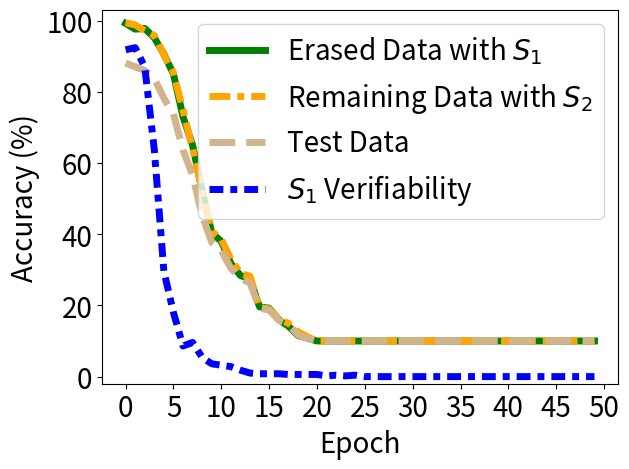

Here is the Python script that generated this plot:


import numpy as np
import matplotlib.pyplot as plt

epsilon = 3
beta = 1 / epsilon




acc_tri = [0.992, 0.976, 0.978, 0.952, 0.906, 0.85, 0.73, 0.65, 0.524, 0.404, 0.38, 0.318, 0.284, 0.274, 0.196, 0.192, 0.16, 0.142, 0.116, 0.108, 0.1, 0.1, 0.1, 0.1, 0.1, 0.1, 0.1, 0.1, 0.1, 0.1, 0.1, 0.1, 0.1, 0.1, 0.1, 0.1, 0.1, 0.1, 0.1, 0.1, 0.1, 0.1, 0.1, 0.1, 0.1, 0.1, 0.1, 0.1, 0.1, 0.1]



acc_back = [0.994, 0.988, 0.972, 0.958, 0.904, 0.854, 0.748, 0.64, 0.524, 0.408, 0.386, 0.33, 0.29, 0.282, 0.194, 0.19, 0.162, 0.15, 0.126, 0.112, 0.1, 0.1, 0.1, 0.1, 0.1, 0.1, 0.1, 0.1, 0.1, 0.1, 0.1, 0.1, 0.1, 0.1, 0.1, 0.1, 0.1, 0.1, 0.1, 0.1, 0.1, 0.1, 0.1, 0.1, 0.1, 0.1, 0.1, 0.1, 0.1, 0.1]

acc_test = [0.8809, 0.8699, 0.8603, 0.8376, 0.782, 0.7379, 0.6363, 0.5656, 0.4522, 0.3772, 0.3542, 0.3046, 0.2757, 0.2631, 0.192, 0.1872, 0.1586, 0.1457, 0.1178, 0.1069, 0.1007, 0.1, 0.1, 0.1, 0.1, 0.1, 0.1, 0.1, 0.1, 0.1, 0.1, 0.1, 0.1, 0.1, 0.1, 0.1, 0.1, 0.1, 0.1, 0.1, 0.1, 0.1, 0.1, 0.1, 0.1, 0.1, 0.1, 0.1, 0.1, 0.1]

acc_watermar = [0.959, 0.962, 0.935, 0.819, 0.648, 0.59, 0.543, 0.548, 0.527, 0.518, 0.516, 0.514, 0.509, 0.505, 0.504, 0.504, 0.504, 0.503, 0.503, 0.503, 0.503, 0.501, 0.502, 0.501, 0.502, 0.5, 0.5, 0.5, 0.5, 0.5, 0.5, 0.5, 0.5, 0.5, 0.5, 0.5, 0.5, 0.5, 0.5, 0.5, 0.5, 0.5, 0.5, 0.5, 0.5, 0.5, 0.5, 0.5, 0.5, 0.5]


'''
backdoor_acc [1.0, 1.0, 1.0, 1.0, 1.0, 1.0, 1.0, 0.99333, 0.99, 0.99333, 0.99, 0.99, 0.97667, 0.97, 0.95333, 0.94667, 0.92333, 0.89, 0.87, 0.84333, 0.80667, 0.79, 0.76667, 0.77667, 0.74, 0.70667, 0.72667, 0.72333, 0.71333, 0.70667, 0.72, 0.71, 0.69333, 0.71, 0.68333, 0.68333, 0.66, 0.67333, 0.72, 0.72, 0.71333, 0.72, 0.70333, 0.72333, 0.73667, 0.73667, 0.74, 0.71333, 0.68333, 0.70333, 0.73333, 0.69, 0.71333, 0.73, 0.70667, 0.74667, 0.75333, 0.73667, 0.73, 0.70667, 0.74, 0.75333, 0.74667, 0.77667, 0.77333, 0.79, 0.78, 0.75, 0.77, 0.74333, 0.73, 0.69, 0.72333, 0.72333, 0.77, 0.77333, 0.76333, 0.75, 0.74, 0.73667, 0.72667, 0.72667, 0.74333, 0.74667, 0.73667, 0.72333, 0.77667, 0.75667, 0.75333, 0.73, 0.70333, 0.70667, 0.72667, 0.73, 0.73667, 0.74667, 0.72, 0.76, 0.74333, 0.75333, 0.71667, 0.77667, 0.78, 0.76667, 0.75, 0.76333, 0.78, 0.74333, 0.75333, 0.78, 0.77, 0.75667, 0.76, 0.76, 0.72667, 0.71667, 0.73333, 0.73667, 0.72333, 0.76333, 0.76667, 0.75667, 0.77667, 0.72, 0.74, 0.76333, 0.74333, 0.74, 0.74333, 0.72, 0.74667, 0.71, 0.74333, 0.75, 0.78333, 0.76, 0.75333, 0.74667, 0.72667, 0.69333, 0.68667, 0.72667, 0.73, 0.72, 0.72667, 0.73667, 0.71333, 0.70333, 0.69333, 0.67667, 0.68333, 0.68, 0.65667, 0.72, 0.71333, 0.72667, 0.73, 0.71667, 0.70667, 0.70667, 0.69667, 0.71667, 0.7, 0.66333, 0.67, 0.67, 0.69667, 0.71667, 0.72, 0.68, 0.65333, 0.69667, 0.66667, 0.68333, 0.67667, 0.65667, 0.65, 0.66, 0.69, 0.66, 0.65667, 0.63667, 0.66333, 0.64, 0.67, 0.69667, 0.69667, 0.66, 0.7, 0.64667, 0.67333, 0.64667, 0.66, 0.64667, 0.61, 0.61, 0.62333, 0.64, 0.65, 0.66]
acc_test:  [0.975, 0.9733, 0.9735, 0.9723, 0.9711, 0.9707, 0.9704, 0.9695, 0.9689, 0.965, 0.9645, 0.9584, 0.9525, 0.946, 0.9341, 0.9212, 0.9004, 0.8731, 0.855, 0.8325, 0.7978, 0.7844, 0.7701, 0.759, 0.7527, 0.7476, 0.7573, 0.7626, 0.7531, 0.7643, 0.766, 0.7468, 0.7477, 0.7502, 0.7426, 0.7348, 0.7461, 0.7616, 0.775, 0.7863, 0.7837, 0.789, 0.7831, 0.7898, 0.8124, 0.8121, 0.8052, 0.8018, 0.7975, 0.7964, 0.8069, 0.7983, 0.8141, 0.8268, 0.8232, 0.8288, 0.8351, 0.8325, 0.8273, 0.8207, 0.8296, 0.8369, 0.8504, 0.8659, 0.858, 0.8652, 0.864, 0.8595, 0.8542, 0.8539, 0.8463, 0.8424, 0.8502, 0.8591, 0.8764, 0.8809, 0.8784, 0.8738, 0.8752, 0.8748, 0.8682, 0.8653, 0.8743, 0.8745, 0.8705, 0.8695, 0.8784, 0.8736, 0.8786, 0.8752, 0.863, 0.8704, 0.8738, 0.8795, 0.8808, 0.8875, 0.8921, 0.8879, 0.8893, 0.8807, 0.8849, 0.8985, 0.8975, 0.8979, 0.894, 0.8941, 0.9001, 0.8965, 0.8991, 0.9087, 0.9103, 0.9082, 0.9101, 0.9048, 0.8996, 0.9004, 0.903, 0.8983, 0.8978, 0.9079, 0.9116, 0.9144, 0.9128, 0.9045, 0.9083, 0.9122, 0.9081, 0.9057, 0.9056, 0.9073, 0.9076, 0.9047, 0.907, 0.9124, 0.9213, 0.9243, 0.9168, 0.9124, 0.9073, 0.8989, 0.9029, 0.909, 0.9098, 0.9095, 0.9185, 0.9181, 0.912, 0.9115, 0.9093, 0.9079, 0.9051, 0.9016, 0.9028, 0.9159, 0.9176, 0.9171, 0.9187, 0.914, 0.9124, 0.9165, 0.9127, 0.9136, 0.9112, 0.9016, 0.9041, 0.9104, 0.915, 0.9177, 0.9185, 0.9107, 0.9093, 0.9112, 0.9108, 0.9066, 0.9037, 0.9011, 0.9094, 0.9169, 0.917, 0.9155, 0.9143, 0.9138, 0.9118, 0.9124, 0.9164, 0.9236, 0.9218, 0.9145, 0.9137, 0.9145, 0.9171, 0.9142, 0.9135, 0.9146, 0.9081, 0.9038, 0.9057, 0.9129, 0.9182, 0.9157]
'''

x=[]
acc_tri_s = []
acc_back_s =[]
acc_test_s =[]
acc_watermar_s = []


t_i=1
for i in range(50):
    # print(np.random.laplace(0, 1)/10+0.2)
    x.append(i*t_i)
    #y_fkl[i] = y_fkl[i*2]*100
    acc_tri_s.append(acc_tri[i*t_i]*100)
    acc_back_s.append(acc_back[i*t_i]*100)
    acc_test_s.append(acc_test[i*t_i]*100)
    acc_watermar_s.append( (acc_watermar[i*t_i]-0.5)*2*100)


plt.figure()
lw=5
plt.plot(x, acc_tri_s, color='g', linestyle='-',  label='Erased Data with $S_1$',linewidth=lw, markersize=10)
# #plt.plot(x, y_fkl, color='g',  marker='+',  label='VRFL')
plt.plot(x, acc_back_s, color='orange', linestyle=(0, (3, 1, 1, 1)),  label='Remaining Data with $S_2$',linewidth=lw, markersize=10)
# #plt.plot(x, y_fkl, color='g',  marker='+',  label='VRFL')

plt.plot(x, acc_test_s, color='tan', linestyle='--',   label='Test Data',linewidth=lw,  markersize=10)
plt.plot(x, acc_watermar_s, color='b', linestyle=(0,(2,1,1,1)),   label='$S_1$ Verifiability',linewidth=lw,  markersize=10)

# plt.plot([-10,130],[100, 100], color='sandybrown', label='Ob.-Rem.',linewidth=2,  markersize=10)

'''
plt.plot([14,14],[-10, 110], color='blue', label='Watermark disappear',linewidth=lw-2,  markersize=10)
'''

#

#
#
# plt.plot(x, y_hbu_acc_list, color='r',  linestyle='-.',  label='HBFU',linewidth=lw, markersize=10)
# plt.plot(x, y_hbu_b_acc_list, color='grey',  linestyle=(0,(3,1,2,1)),  label='HBFU (Er.)',linewidth=lw, markersize=10)

#linestyle=(0,(3,1,1,1))
#plt.plot(x, y_vbu_acc_list, color='orange', linestyle='--',  marker='x',  label='BFU',linewidth=4,  markersize=10)
#plt.plot(x, y_vibu_ss_acc_list, color='g',  marker='*',  label='BFU-SS',linewidth=4, markersize=10)
# #plt.plot(x, y_fkl, color='g',  marker='+',  label='VRFL')
#plt.plot(x, y_hbu_acc_list, color='r',  marker='p',  label='HBU',linewidth=4, markersize=10)

# plt.plot(x, unl_fr, color='blue', marker='^', label='Retrain',linewidth=4, markersize=10)
# plt.plot(x, unl_br, color='orange',  marker='x',  label='BFU',linewidth=4,  markersize=10)
# plt.plot(x, unl_self_r, color='g',  marker='*',  label='BFU-SS',linewidth=4, markersize=10)
# plt.plot(x, unl_hess_r, color='r',  marker='p',  label='HFU',linewidth=4, markersize=10)

# plt.plot(x, y_unl_s, color='b', marker='^', label='Normal Bayessian Fed Unlearning',linewidth=3, markersize=8)
# plt.plot(x, y_unl_self_s, color='r',  marker='x',  label='Self-sharing Fed Unlearning',linewidth=3, markersize=8)
# #plt.plot(x, y_fkl, color='g',  marker='+',  label='VRFL')
# plt.plot(x, y_hessian_30_s, color='y',  marker='*',  label='Unlearning INFOCOM22',linewidth=3, markersize=8)


# plt.grid()
leg = plt.legend(fancybox=True, shadow=True)
plt.xlabel('Epoch' ,fontsize=20)
plt.ylabel('Accuracy (%)' ,fontsize=20)
my_y_ticks = np.arange(0 ,105,20)
plt.yticks(my_y_ticks,fontsize=20)
plt.ylim((-2,103))

my_x_ticks = np.arange(0, 51, 5)
plt.xticks(my_x_ticks,fontsize=20)
# plt.xlim((0,50))
# plt.title('CIFAR10 IID')
plt.legend(loc='best',fontsize=20)

# plt.legend(bbox_to_anchor=(0., 1.02, 1., .102), loc=3,
#            ncol=3, mode="expand", borderaxespad=0., fontsize=16)

plt.tight_layout()
#plt.title("Fashion MNIST")
plt.rcParams['figure.figsize'] = (2.0, 1)
plt.rcParams['image.interpolation'] = 'nearest'
plt.rcParams['figure.subplot.left'] = 0.11
plt.rcParams['figure.subplot.bottom'] = 0.08
plt.rcParams['figure.subplot.right'] = 0.977
plt.rcParams['figure.subplot.top'] = 0.969
plt.savefig('vmu_VBU_whole_data_cifar10.pdf', format='pdf', dpi=200)
plt.show()